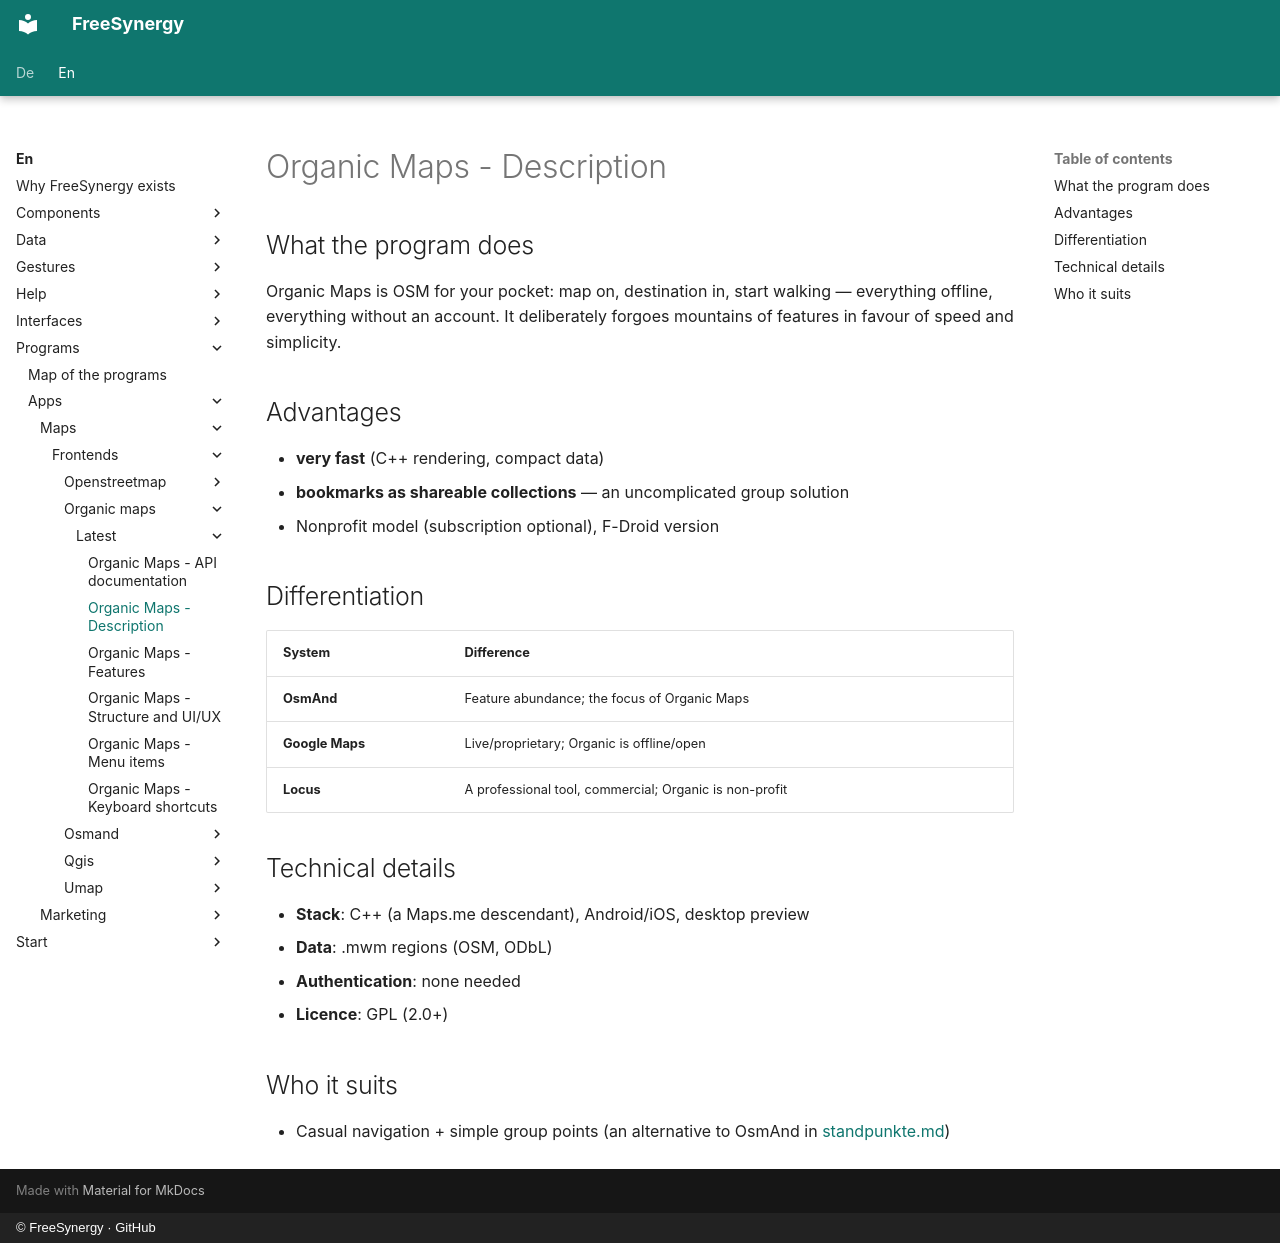

repository: FreeSynergy/fs-documentation · page: en/programs/apps/maps/frontends/organic-maps/latest/description/index.html · generator: mkdocs · copyright: © FreeSynergy · GitHub

# Organic Maps - Description

## What the program does

Organic Maps is OSM for your pocket: map on, destination in, start walking — everything offline, everything without an account. It deliberately forgoes mountains of features in favour of speed and simplicity.

## Advantages

- **very fast** (C++ rendering, compact data)
- **bookmarks as shareable collections** — an uncomplicated group solution
- Nonprofit model (subscription optional), F-Droid version

## Differentiation

| System | Difference |
|--------|------------|
| **OsmAnd** | Feature abundance; the focus of Organic Maps |
| **Google Maps** | Live/proprietary; Organic is offline/open |
| **Locus** | A professional tool, commercial; Organic is non-profit |

## Technical details

- **Stack**: C++ (a Maps.me descendant), Android/iOS, desktop preview
- **Data**: .mwm regions (OSM, ODbL)
- **Authentication**: none needed
- **Licence**: GPL (2.0+)

## Who it suits

- Casual navigation + simple group points (an alternative to OsmAnd in [standpunkte.md](../../../standpunkte.md))
